Run: headless pygame with SDL's dummy video driver; simulated clock (each Clock.tick advances the game by its frame time, no real sleeping); random seed 0; keys injected as events and as key.get_pressed() state; no mouse input.
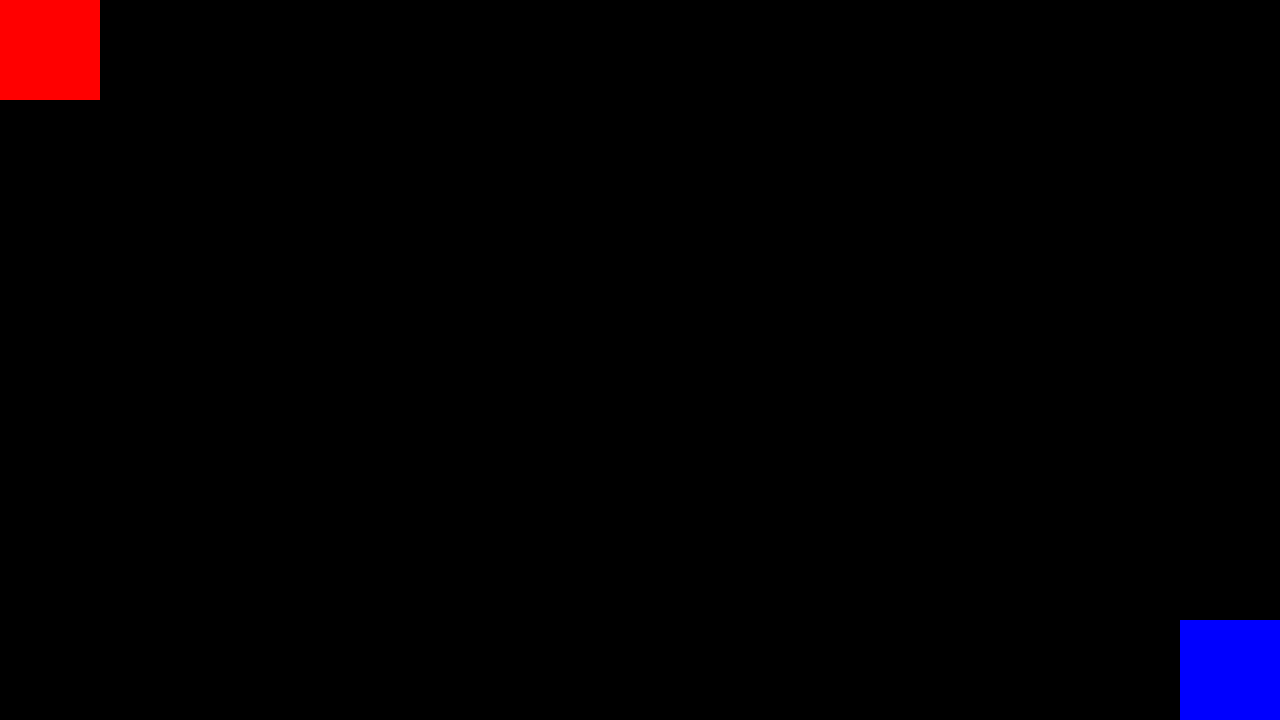
Frame 1 of 4 · flips 1–60 · no input
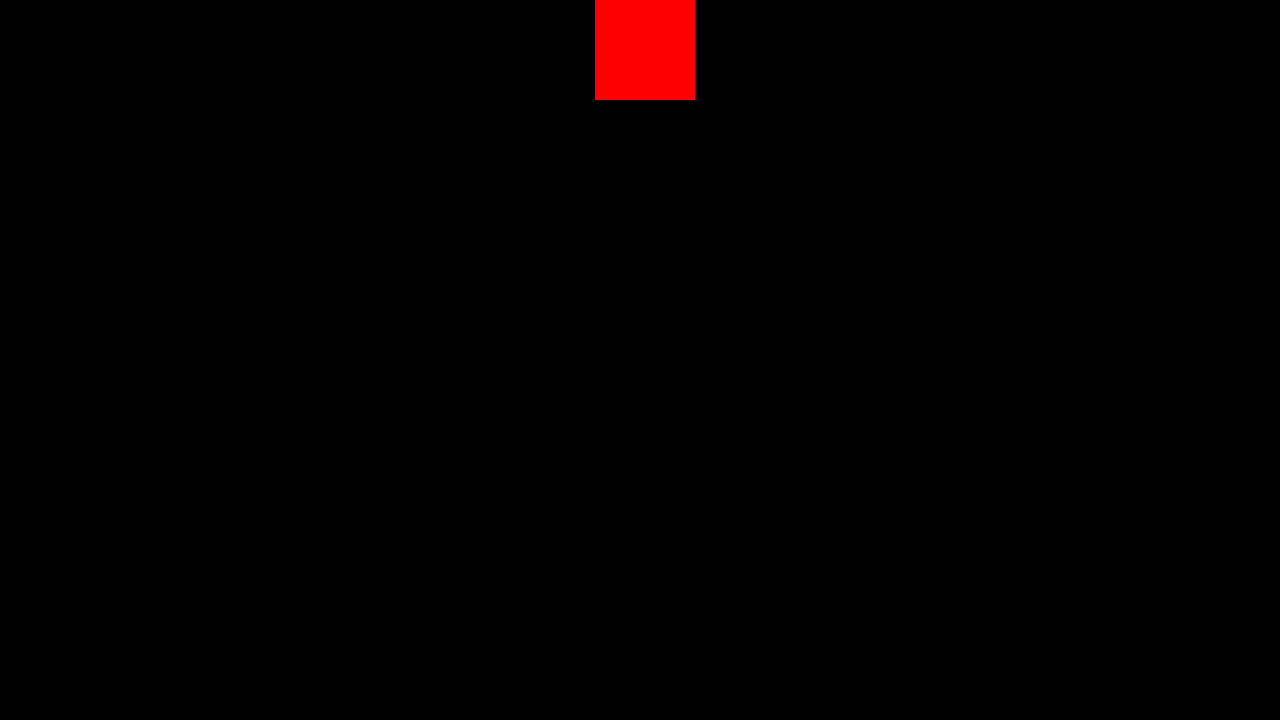
Frame 2 of 4 · flips 61–180 · tapped SPACE, RETURN · held RIGHT (→), D
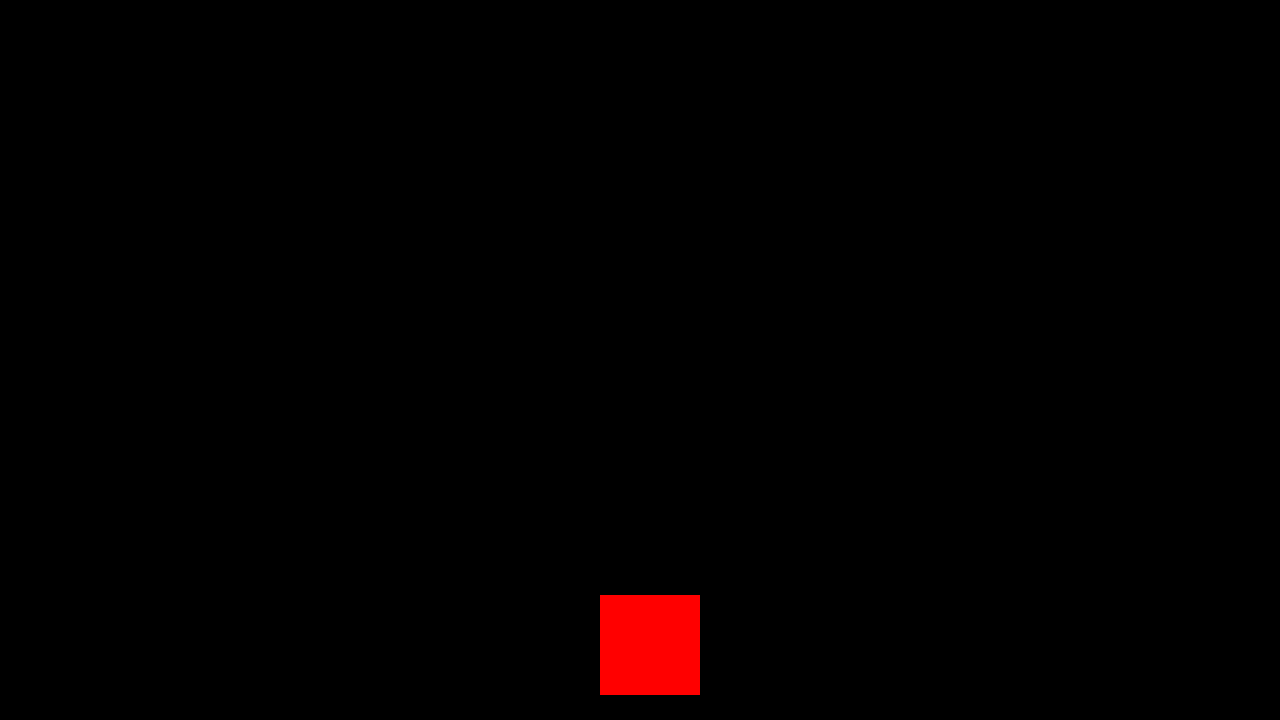
Frame 3 of 4 · flips 181–300 · held DOWN (↓), S
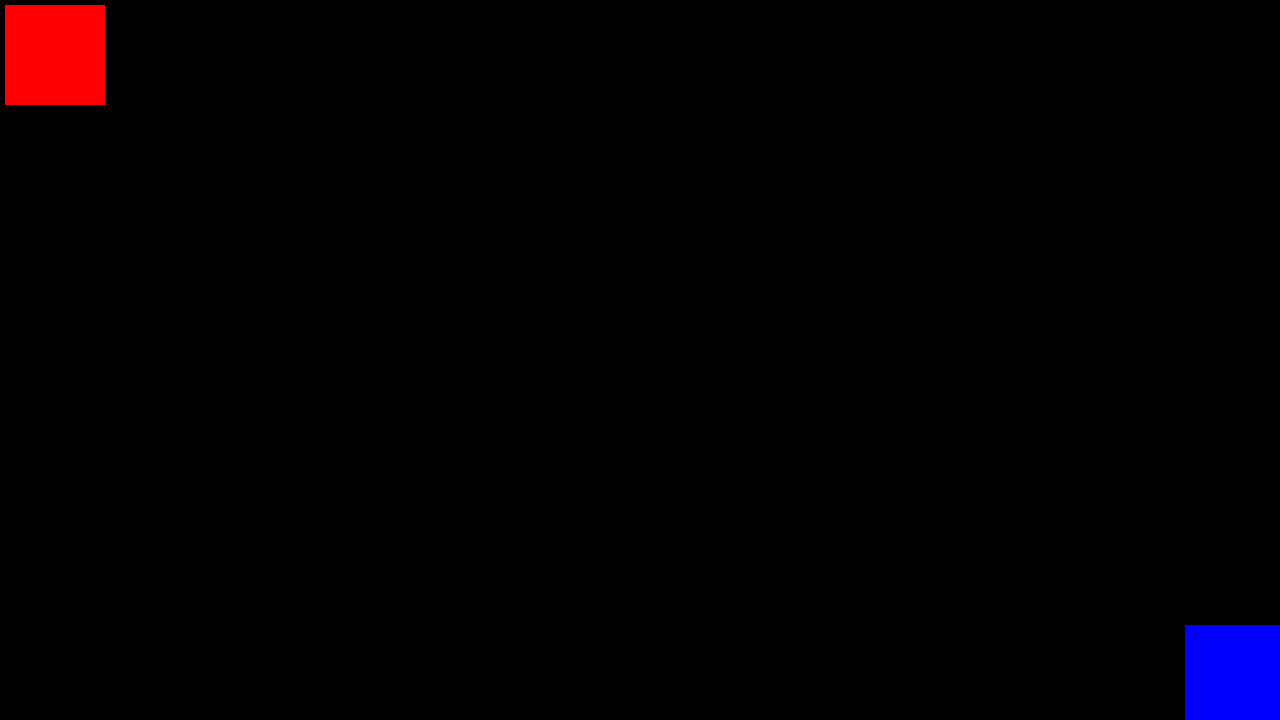
Frame 4 of 4 · flips 301–420 · held LEFT (←), A, UP (↑), W

The pygame program that drew these frames:

# Example file showing a circle moving on screen
import pygame

# pygame setup
pygame.init()
screen = pygame.display.set_mode((1280, 720))
clock = pygame.time.Clock()
running = True
dt = 0

rect1 = pygame.Rect(0, 0, 100, 100)
rect2 = pygame.Rect(1180, 620, 100, 100)
rect3 = pygame.Rect(0, 0, 100, 100)

if rect1.colliderect(rect2):
    pygame.draw.rect(screen, "purple", rect3)

while running:
    # poll for events
    # pygame.QUIT event means the user clicked X to close your window
    for event in pygame.event.get():
        if event.type == pygame.QUIT:
            running = False

    # fill the screen with a color to wipe away anything from last frame
    screen.fill("black")

    pygame.draw.rect(screen, "red", rect1)
    pygame.draw.rect(screen, "blue", rect2)

    keys = pygame.key.get_pressed()
    
    if keys[pygame.K_w]:
        rect1.y -= 300 * dt
    if keys[pygame.K_s]:
        rect1.y += 300 * dt
    if keys[pygame.K_a]:
        rect1.x -= 300 * dt
    if keys[pygame.K_d]:
        rect1.x += 300 * dt
        
    if keys[pygame.K_UP]:
        rect2.y -= 300 * dt
    if keys[pygame.K_DOWN]:
        rect2.y += 300 * dt
    if keys[pygame.K_LEFT]:
        rect2.x -= 300 * dt
    if keys[pygame.K_RIGHT]:
        rect2.x += 300 * dt

    # flip() the display to put your work on screen
    pygame.display.flip()

    # limits FPS to 60
    # dt is delta time in seconds since last frame, used for framerate-
    # independent physics.
    dt = clock.tick(60) / 1000

pygame.quit()
